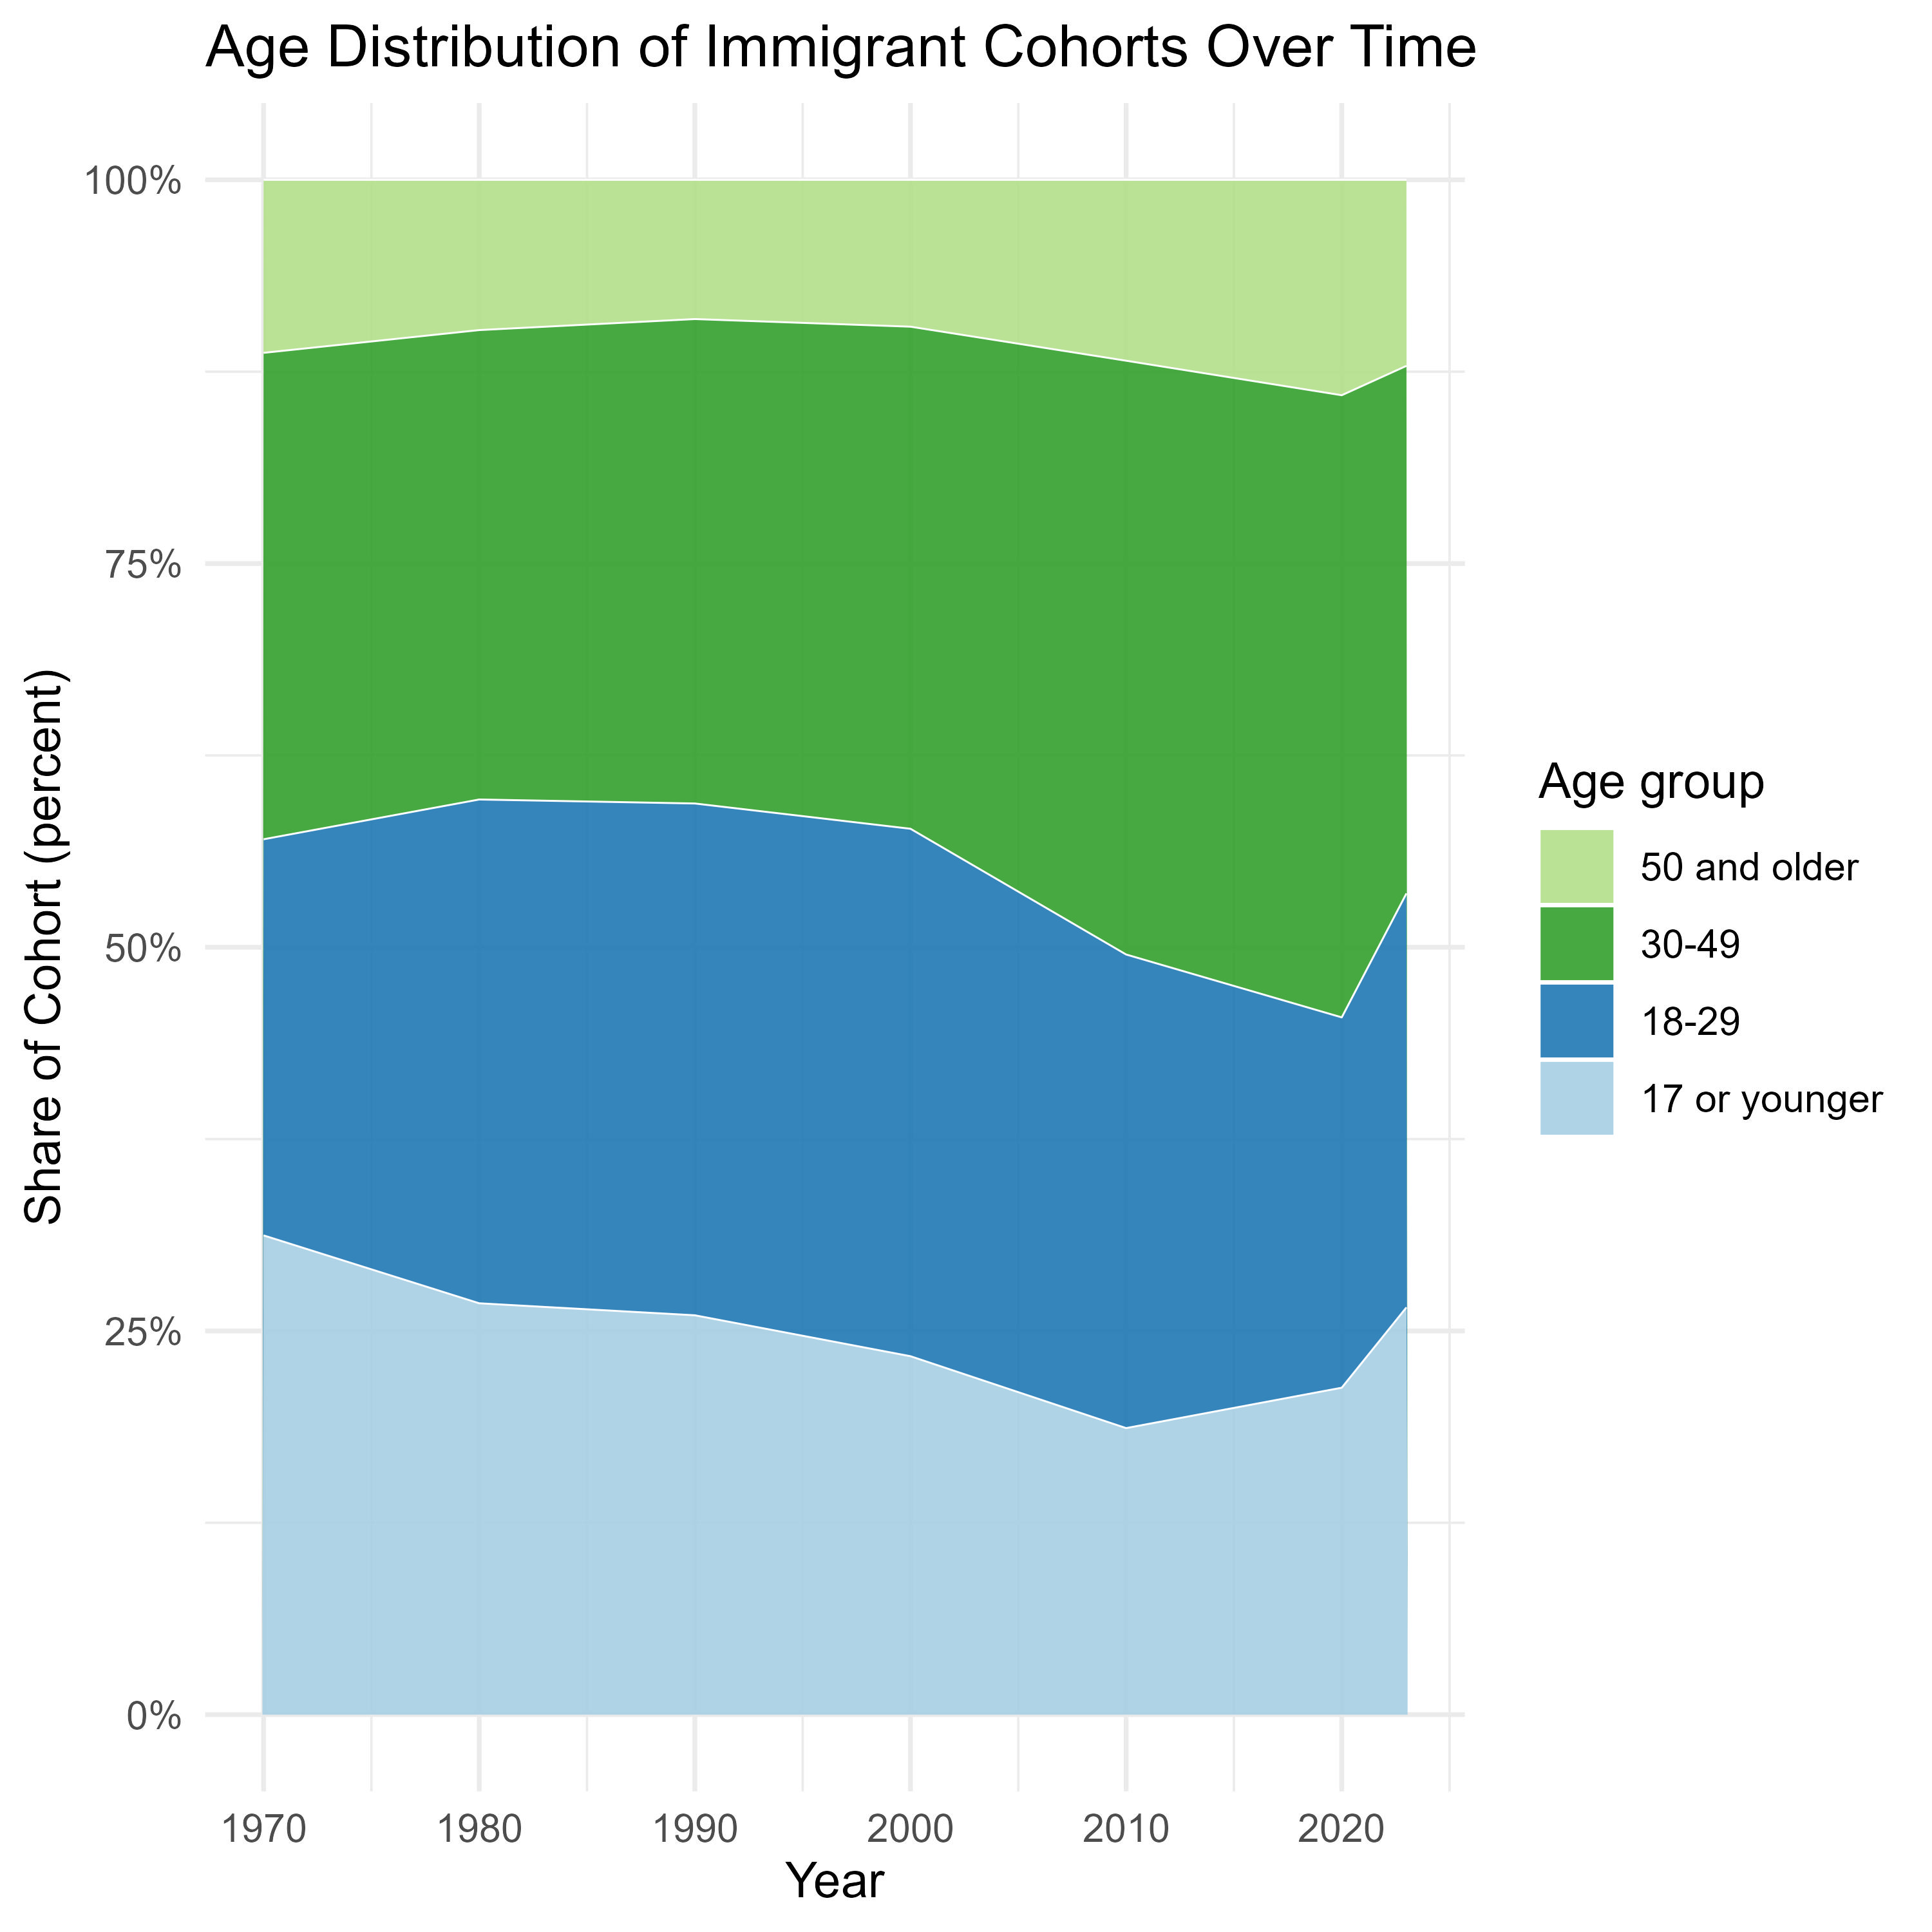

The data file committed next to this chart (first rows):
decade, immig_cohort, age_bucket, weighted_count, count, percent
1970, 1960s, 17 or younger, 962700, 9627, 31.23
1970, 1960s, 18-29, 795700, 7957, 25.81
1970, 1960s, 30-49, 977100, 9771, 31.69
1970, 1960s, 50 and older, 347500, 3475, 11.27
1980, 1970s, 17 or younger, 1458120, 72906, 26.8
1980, 1970s, 18-29, 1785800, 89290, 32.83
1980, 1970s, 30-49, 1663880, 83194, 30.58
1980, 1970s, 50 and older, 532520, 26626, 9.788
1990, 1980s, 17 or younger, 2474451, 119491, 26.02
1990, 1980s, 18-29, 3171237, 145048, 33.35
1990, 1980s, 30-49, 3001600, 135366, 31.56
1990, 1980s, 50 and older, 862560, 41312, 9.07
2000, 1990s, 17 or younger, 3140120, 148940, 23.35
2000, 1990s, 18-29, 4620917, 207806, 34.37
2000, 1990s, 30-49, 4398739, 196502, 32.71
2000, 1990s, 50 and older, 1286371, 60298, 9.567
2010, 2000s, 17 or younger, 2451829, 104272, 18.67
2010, 2000s, 18-29, 4052612, 140142, 30.86
2010, 2000s, 30-49, 5080850, 195133, 38.69
2010, 2000s, 50 and older, 1547601, 64129, 11.78
2020, 2010s, 17 or younger, 2633868, 96181, 21.3
2020, 2010s, 18-29, 2983485, 102086, 24.13
2020, 2010s, 30-49, 5012142, 182862, 40.54
2020, 2010s, 50 and older, 1735092, 71525, 14.03
2023, 2020s, 17 or younger, 1527879, 11232, 26.53
2023, 2020s, 18-29, 1553220, 11546, 26.97
2023, 2020s, 30-49, 1979232, 14832, 34.37
2023, 2020s, 50 and older, 697928, 6429, 12.12
